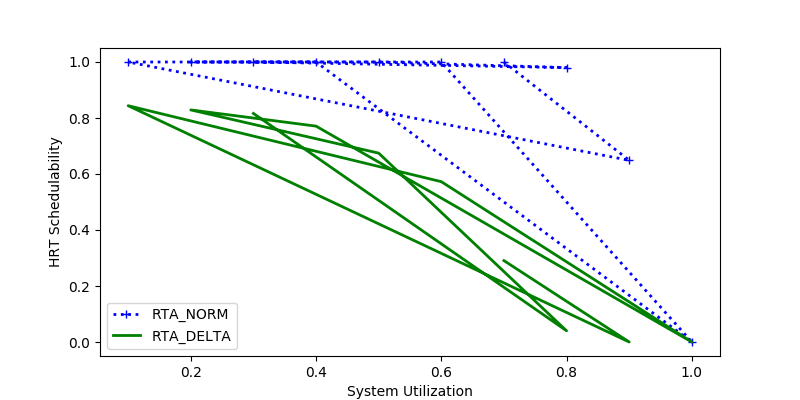

The table this chart was drawn from, first rows:
sys_util, RTA_NORM, RTA_DELTA
0.7, 1.0, 0.2906
0.9, 0.6487, 0.0
0.1, 1.0, 0.8439
0.6, 1.0, 0.5726
1.0, 0.0, 0.0
0.4, 1.0, 0.7709
0.2, 1.0, 0.8288
0.5, 1.0, 0.6745
0.8, 0.98, 0.04
0.3, 1.0, 0.8162
